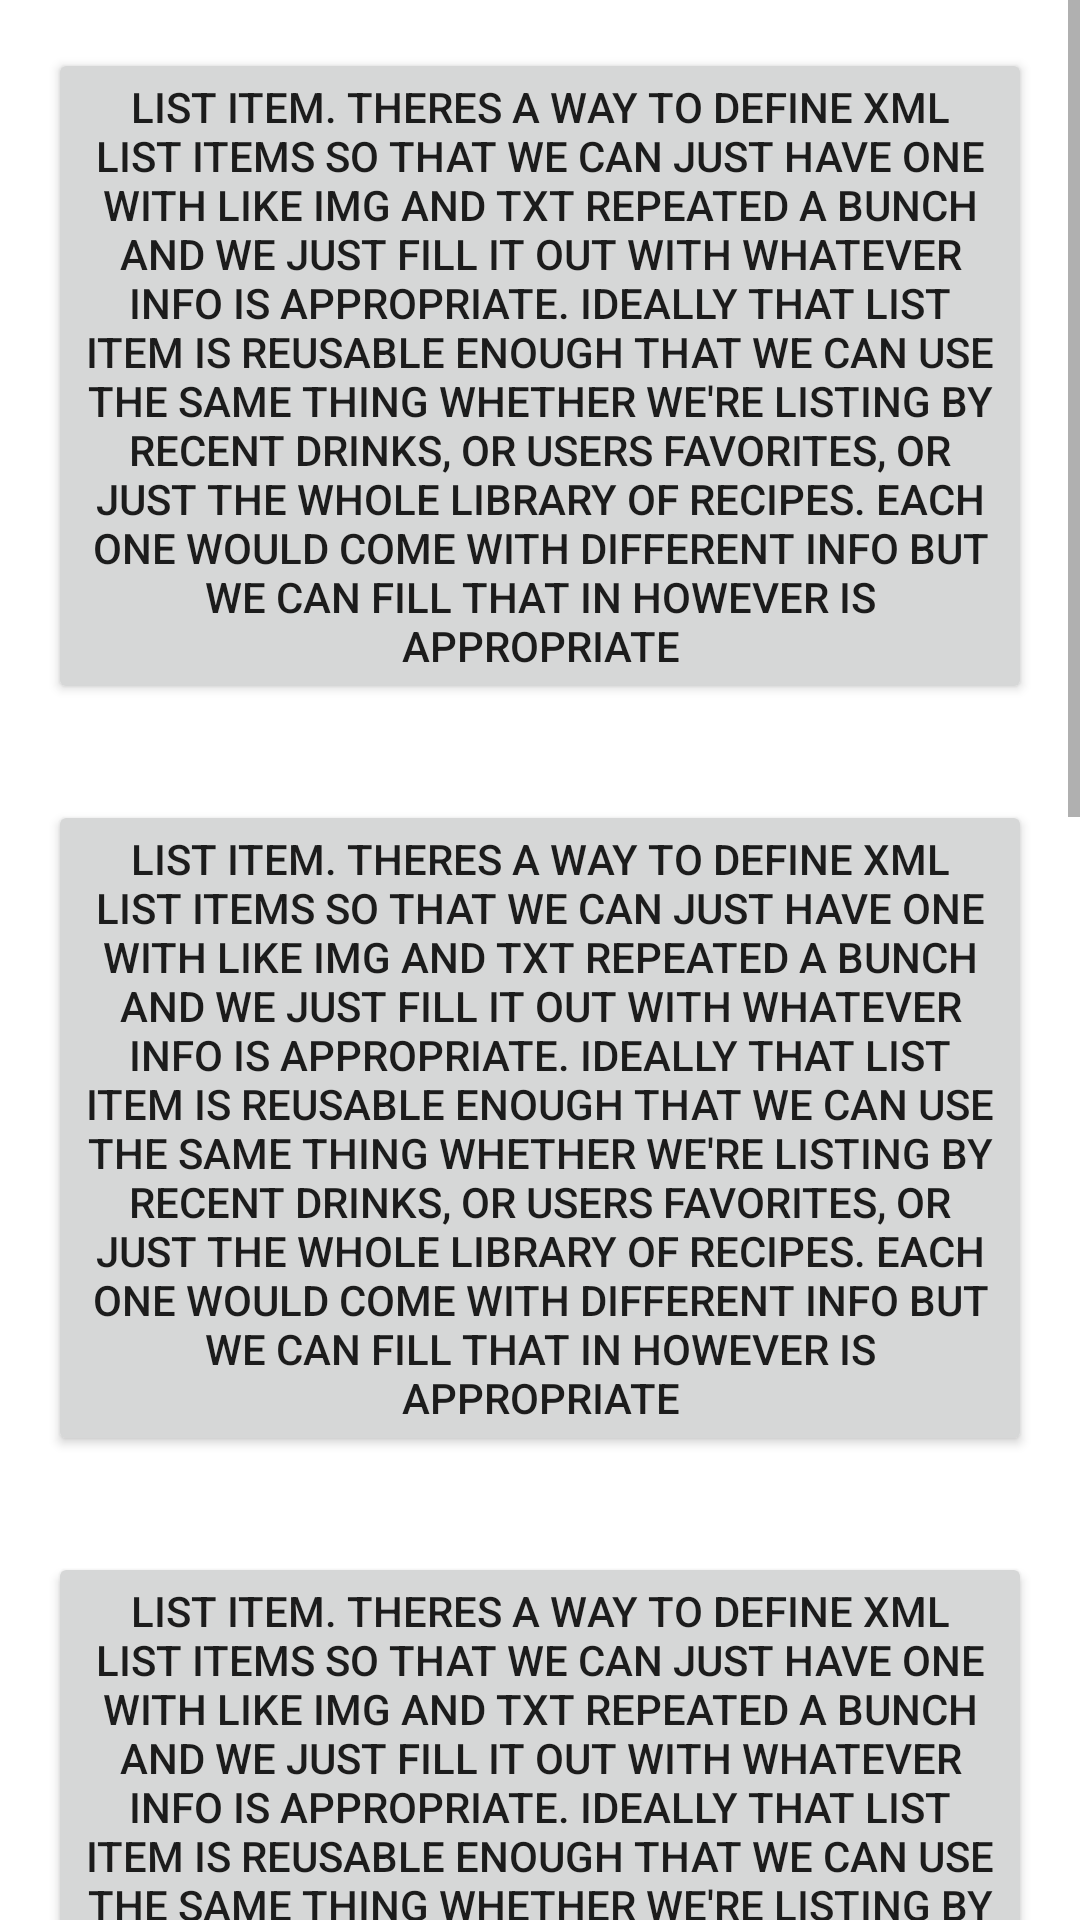

Reconstruct the res/layout file that produces this screen, plus the resources it refers to.
<!-- AndroidManifest.xml: application theme Theme.AutoBartender -->
<!-- res/layout/fragment_recipe_gallery.xml -->
<?xml version="1.0" encoding="utf-8"?>
<androidx.constraintlayout.widget.ConstraintLayout
    xmlns:android="http://schemas.android.com/apk/res/android"
    xmlns:app="http://schemas.android.com/apk/res-auto"
    xmlns:tools="http://schemas.android.com/tools"
    android:layout_width="match_parent"
    android:layout_height="match_parent"
    tools:context=".ui.gallery.GalleryFragment" >


    <TextView
        android:id="@+id/text_recipe_gallery"
        android:layout_width="match_parent"
        android:layout_height="wrap_content"
        android:layout_marginStart="8dp"
        android:layout_marginTop="8dp"
        android:layout_marginEnd="8dp"
        android:textAlignment="center"
        android:textSize="20sp"
        app:layout_constraintEnd_toEndOf="parent"
        app:layout_constraintStart_toStartOf="parent"
        app:layout_constraintTop_toTopOf="parent"
        app:layout_constraintBottom_toBottomOf="parent" />

    <ScrollView
        android:layout_width="match_parent"
        android:layout_height="match_parent">

        <LinearLayout
            android:layout_width="match_parent"
            android:layout_height="wrap_content"
            android:orientation="vertical">


            <Button
                android:id="@+id/button1"
                android:layout_width="match_parent"
                android:layout_height="wrap_content"
                android:text="@string/meme"
                android:layout_margin="16dp" />
            <Button
                android:id="@+id/button2"
                android:layout_width="match_parent"
                android:layout_height="wrap_content"
                android:text="@string/meme"
                android:layout_margin="16dp"  />
            <Button
                android:id="@+id/button3"
                android:layout_width="match_parent"
                android:layout_height="wrap_content"
                android:text="@string/meme"
                android:layout_margin="16dp"  />
            <Button
                android:id="@+id/button4"
                android:layout_width="match_parent"
                android:layout_height="wrap_content"
                android:text="@string/meme"
                android:layout_margin="16dp"  />
            <Button
                android:id="@+id/button5"
                android:layout_width="match_parent"
                android:layout_height="wrap_content"
                android:text="@string/meme"
                android:layout_margin="16dp"  />
            <Button
                android:id="@+id/button6"
                android:layout_width="match_parent"
                android:layout_height="wrap_content"
                android:text="@string/meme"
                android:layout_margin="16dp"  />


        </LinearLayout>
    </ScrollView>



</androidx.constraintlayout.widget.ConstraintLayout>
<!-- resources referenced by this layout -->
<resources>
  <string name="meme">List item. theres a way to define xml list items so that we can just have one with like img and txt repeated a bunch and we just fill it out with whatever info is appropriate. Ideally that list item is reusable enough that we can use the same thing whether we\'re listing by recent drinks, or users favorites, or just the whole library of recipes. each one would come with different info but we can fill that in however is appropriate</string>
  <style name="Theme.AutoBartender" parent="Theme.MaterialComponents.DayNight.DarkActionBar">
          
          <item name="colorPrimary">@color/purple_500</item>
          <item name="colorPrimaryVariant">@color/purple_700</item>
          <item name="colorOnPrimary">@color/white</item>
          
          <item name="colorSecondary">@color/teal_200</item>
          <item name="colorSecondaryVariant">@color/teal_700</item>
          <item name="colorOnSecondary">@color/black</item>
          
          <item name="android:statusBarColor" tools:targetApi="l">?attr/colorPrimaryVariant</item>
          
      </style>
  <color name="purple_500">#FF6200EE</color>
  <color name="purple_700">#FF3700B3</color>
  <color name="white">#FFFFFFFF</color>
  <color name="teal_200">#FF03DAC5</color>
  <color name="teal_700">#FF018786</color>
  <color name="black">#FF000000</color>
</resources>
